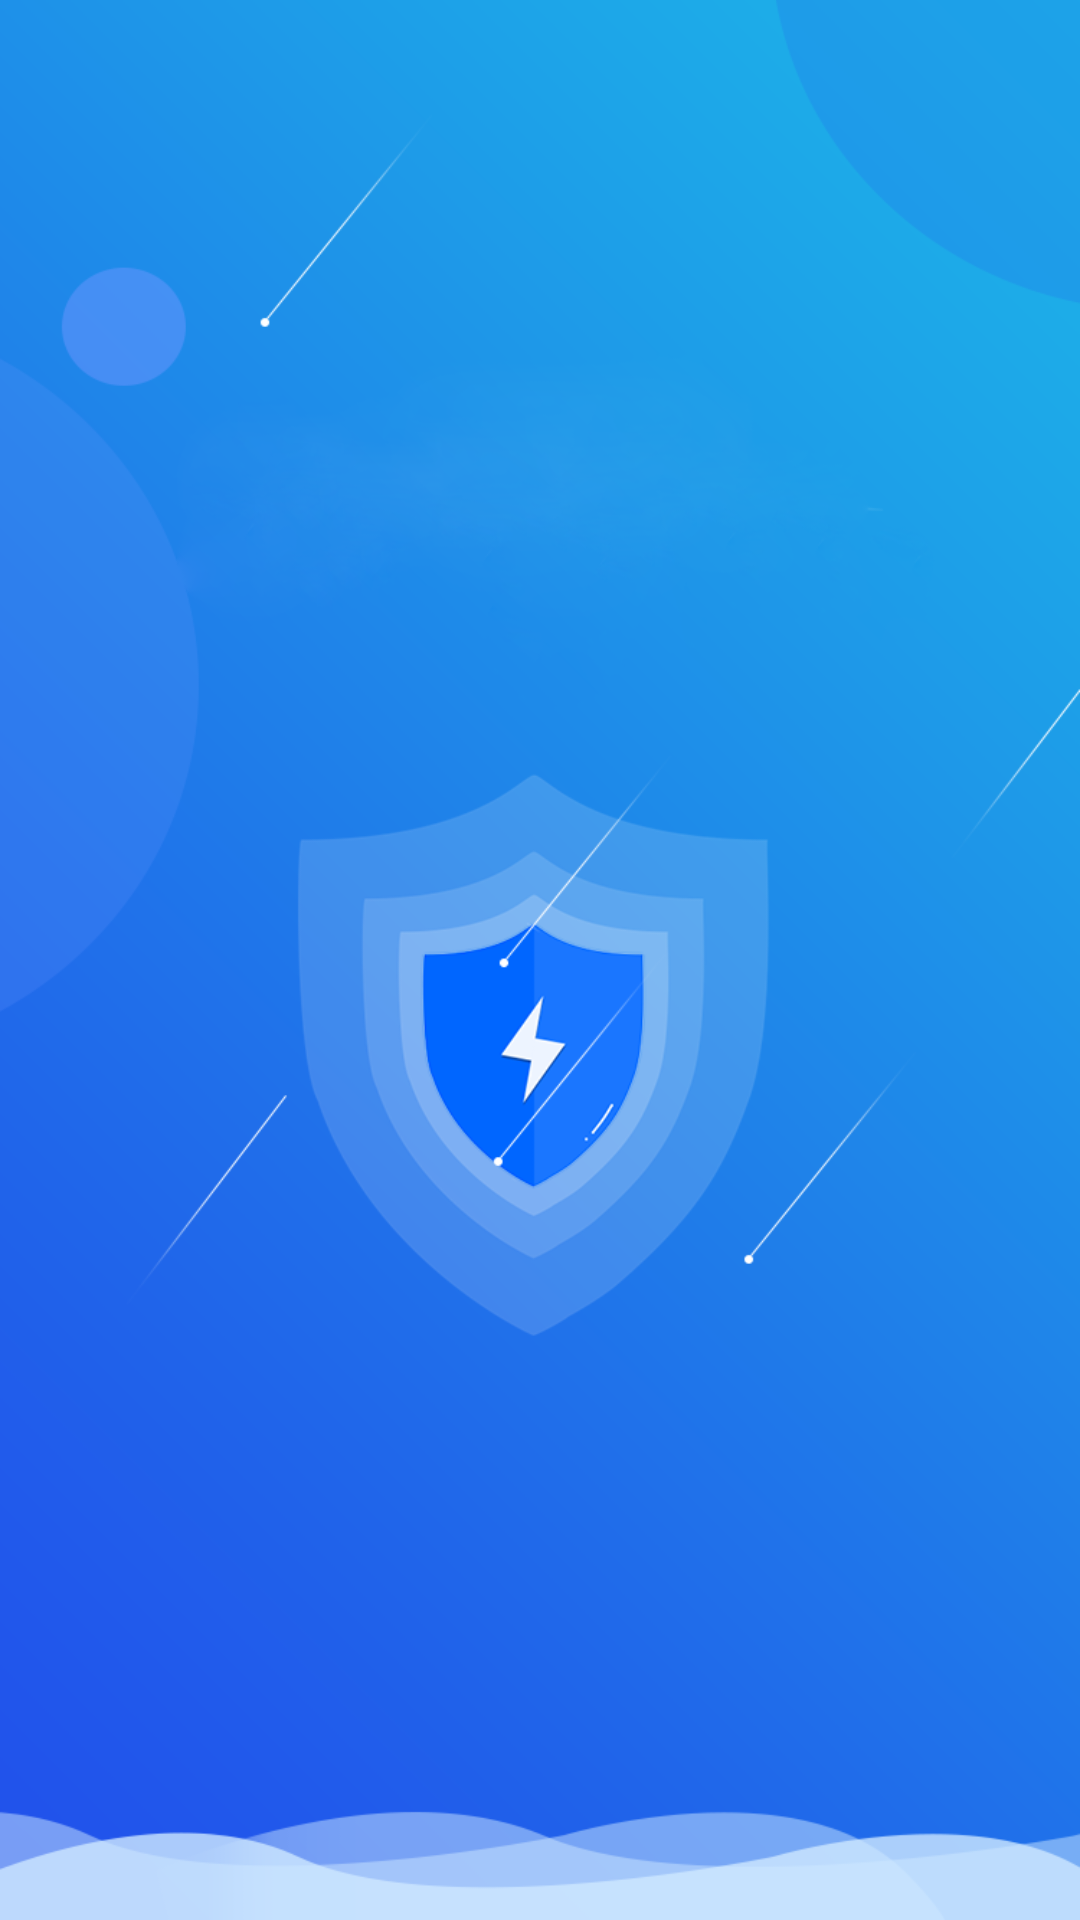

Produce the Android XML layout that renders to this screen, including the resource entries it uses.
<!-- AndroidManifest.xml: application theme Theme.AutomaticTools -->
<!-- res/layout/activity_splash.xml -->
<?xml version="1.0" encoding="utf-8"?>
<LinearLayout xmlns:android="http://schemas.android.com/apk/res/android"
    android:layout_width="match_parent"
    android:layout_height="match_parent"
    android:orientation="vertical">

    <ImageView
        android:layout_width="match_parent"
        android:layout_height="match_parent"
        android:background="@mipmap/a">

    </ImageView>
</LinearLayout>
<!-- resources referenced by this layout -->
<resources>
  <!-- mipmap a: png bitmap (mipmap-xxhdpi, 98630 bytes) -->
  <style name="Theme.AutomaticTools" parent="Theme.MaterialComponents.DayNight.DarkActionBar">
          
          <item name="colorPrimary">@color/purple_500</item>
          <item name="colorPrimaryVariant">@color/purple_700</item>
          <item name="colorOnPrimary">@color/white</item>
          
          <item name="colorSecondary">@color/teal_200</item>
          <item name="colorSecondaryVariant">@color/teal_700</item>
          <item name="colorOnSecondary">@color/black</item>
          <item name="windowNoTitle">true</item>
          
          <item name="android:statusBarColor" tools:targetApi="l">?attr/colorPrimaryVariant</item>
          
      </style>
  <color name="purple_500">#FF6200EE</color>
  <color name="purple_700">#1296DB</color>
  <color name="white">#FFFFFFFF</color>
  <color name="teal_200">#FF03DAC5</color>
  <color name="teal_700">#FF018786</color>
  <color name="black">#FF000000</color>
</resources>
